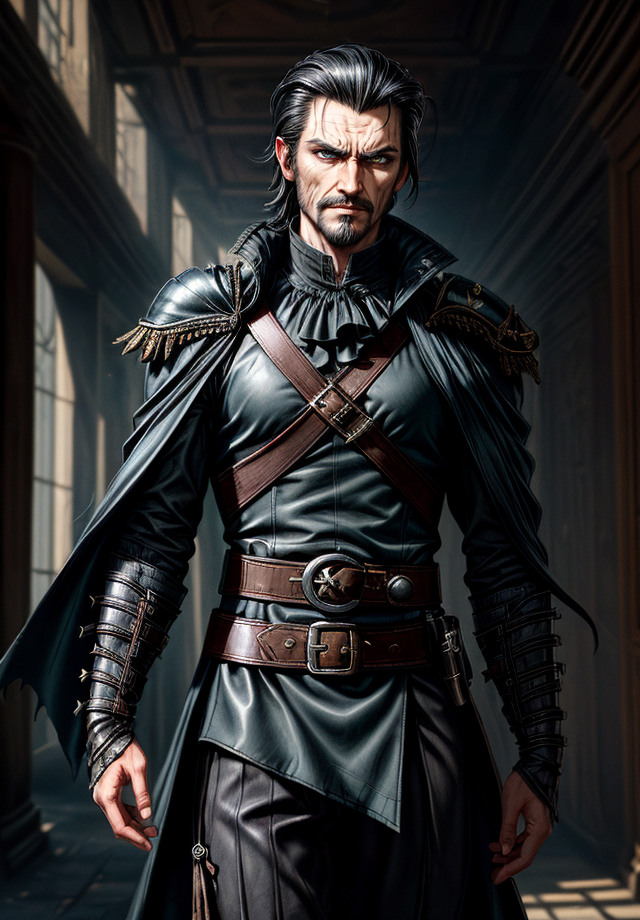
Generation parameters embedded in this image by AUTOMATIC1111 Stable Diffusion web UI or a fork of it (Forge, ...) (PNG 'parameters' text chunk):
Kelsier, Male, Misborn, Rebel Leader, Nobleman Disguise, Noble Attire, Dark-Haired, Slicked Back Hair, Confident Posture, Charismatic Stance, Resilient, Determined, Smirking Expression, Sharp Features, Cunning Eyes, Skaa Rebellion, Allomantic Powers, Lurking Shadows, Torn Cloak, Undercover Agent, Steel Inquisitors, Urban Fantasy Setting, Master Thief, Rebel Crest, Revolutionary Leader, Piercing Gaze, Street-Smart, Heroic Outlaw, Epic Fantasy, Sly Smile, Defiant, Mastermind, Resolute, Urban Rogue, <lora:epi_noiseoffset2:1>, <lora:more_details:1>
Negative prompt: nude
Steps: 25, Sampler: DPM++ 2M SDE Karras, CFG scale: 5, Seed: 816890695, Size: 640x920, Model hash: 4b99e70c19, Model: aZovyaRPGArtistTools_v4, VAE hash: 735e4c3a44, VAE: vae-ft-mse-840000-ema-pruned.safetensors, ADetailer model: face_yolov8n.pt, ADetailer confidence: 0.3, ADetailer dilate erode: 4, ADetailer mask blur: 4, ADetailer denoising strength: 0.4, ADetailer inpaint only masked: True, ADetailer inpaint padding: 32, ADetailer version: 24.1.1, Lora hashes: "epi_noiseoffset2: d1131f7207d6, more_details: 3b8aa1d351ef", Version: 1.7.0